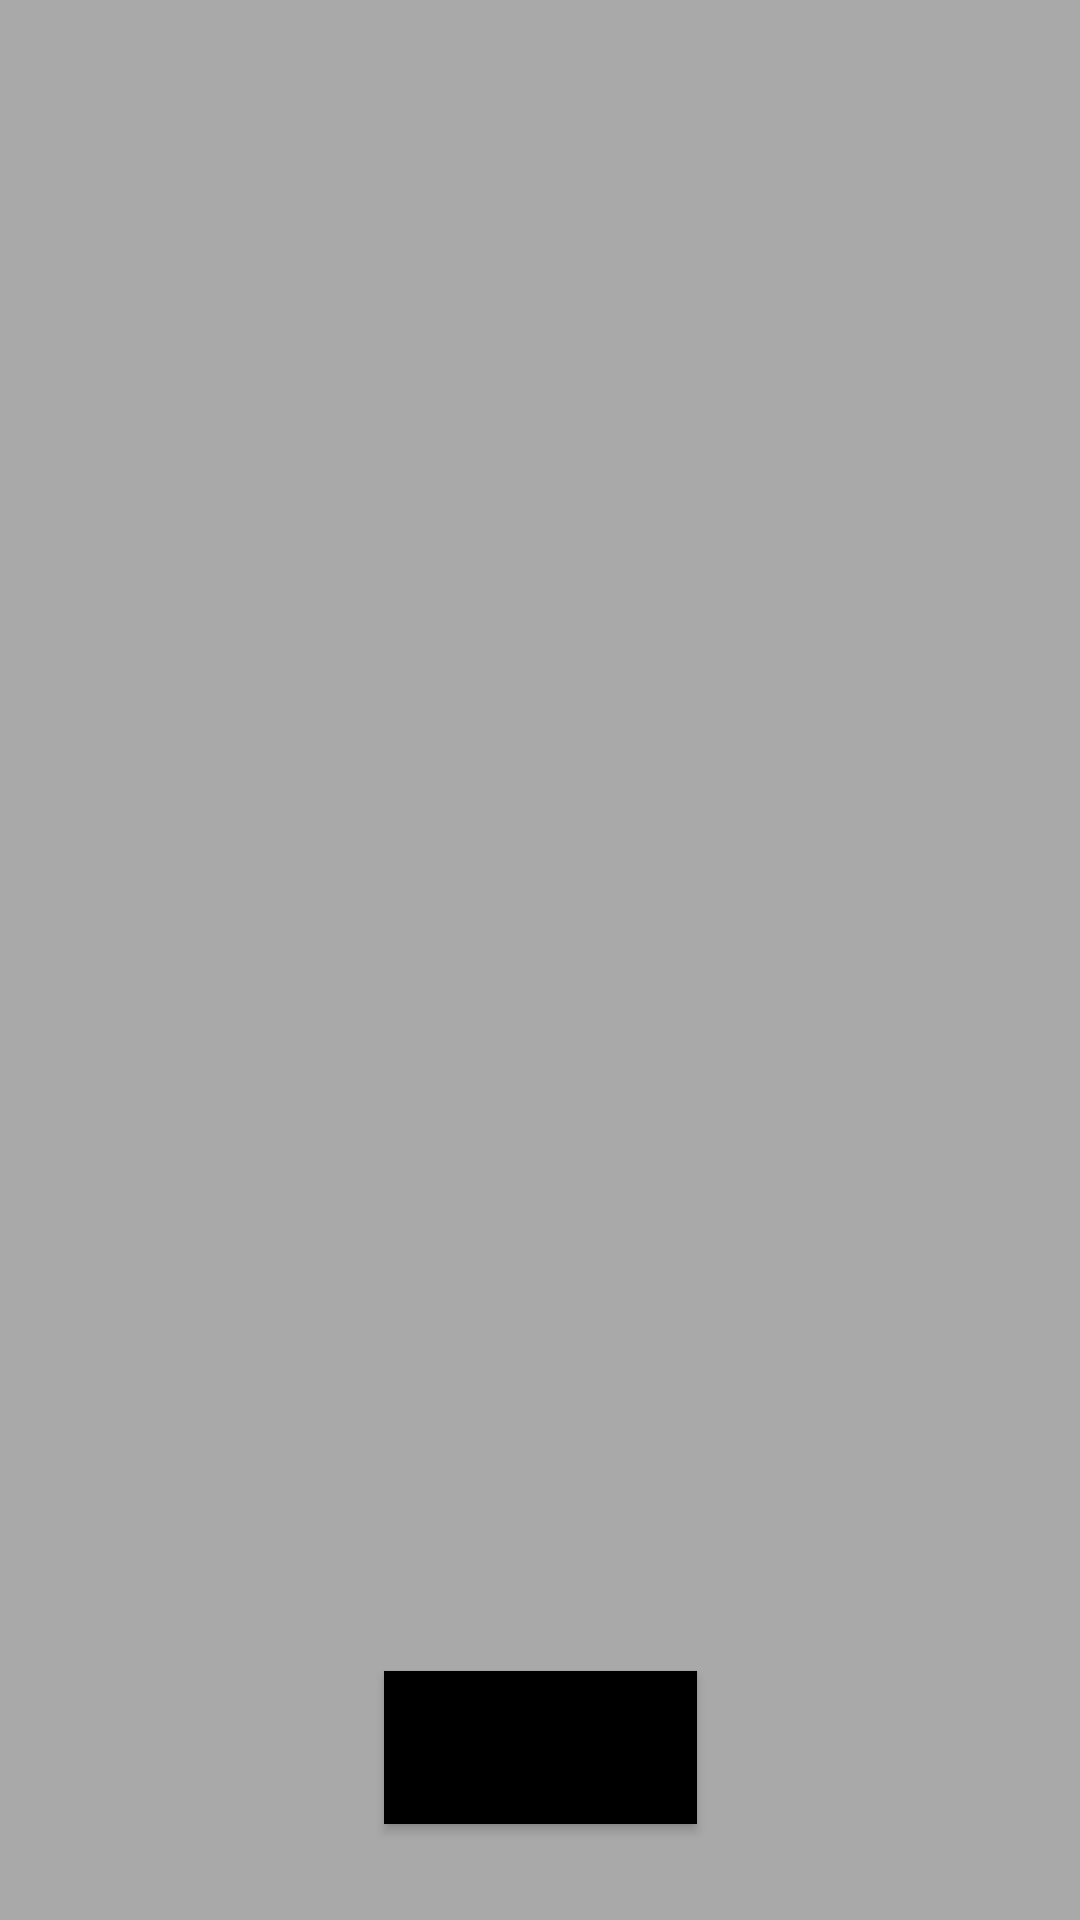

Reconstruct the res/layout file that produces this screen, plus the resources it refers to.
<!-- AndroidManifest.xml: application theme Theme.MojProjekt -->
<!-- res/layout/activity_main.xml -->
<?xml version="1.0" encoding="utf-8"?>
<androidx.constraintlayout.widget.ConstraintLayout
    xmlns:android="http://schemas.android.com/apk/res/android"
    xmlns:app="http://schemas.android.com/apk/res-auto"
    xmlns:tools="http://schemas.android.com/tools"
    android:layout_width="match_parent"
    android:layout_height="match_parent"
    android:id="@+id/odzadje"
android:background="@color/darkGray"
    tools:context=".MainActivity">

    <Button
        android:id="@+id/addExpenseButton"
        android:layout_width="wrap_content"
        android:layout_height="wrap_content"
        android:layout_marginTop="44dp"
        android:layout_marginBottom="32dp"
        android:padding="16dp"
        android:text="Now vnos"
        android:textColor="@android:color/black"
        android:background="@drawable/button_background"
        app:layout_constraintTop_toBottomOf="@id/lastInputsTable"
        app:layout_constraintStart_toStartOf="parent"
        app:layout_constraintEnd_toEndOf="parent"
        app:layout_constraintBottom_toBottomOf="parent" />

    <TableLayout
        android:id="@+id/lastInputsTable"
        android:layout_width="match_parent"
        android:layout_height="0dp"
        android:layout_marginTop="16dp"
        android:padding="16dp"
        android:background="@drawable/table_background"

        app:layout_constraintTop_toTopOf="parent"
        app:layout_constraintBottom_toTopOf="@id/addExpenseButton"
        app:layout_constraintEnd_toEndOf="parent"
        app:layout_constraintStart_toStartOf="parent"
        app:layout_constraintVertical_bias="0.0" />


</androidx.constraintlayout.widget.ConstraintLayout>
<!-- resources referenced by this layout -->
<resources>
  <color name="darkGray">#FFA9A9A9</color>
  <!-- drawable button_background (drawable) -->
  <?xml version="1.0" encoding="utf-8"?>
  <selector xmlns:android="http://schemas.android.com/apk/res/android">
      
      <item android:drawable="@color/black" />
  </selector>
  <style name="Theme.MojProjekt" parent="Base.Theme.MojProjekt" />
  <color name="black">#FF000000</color>
  <style name="Base.Theme.MojProjekt" parent="Theme.Material3.DayNight">
          
          
      </style>
</resources>
